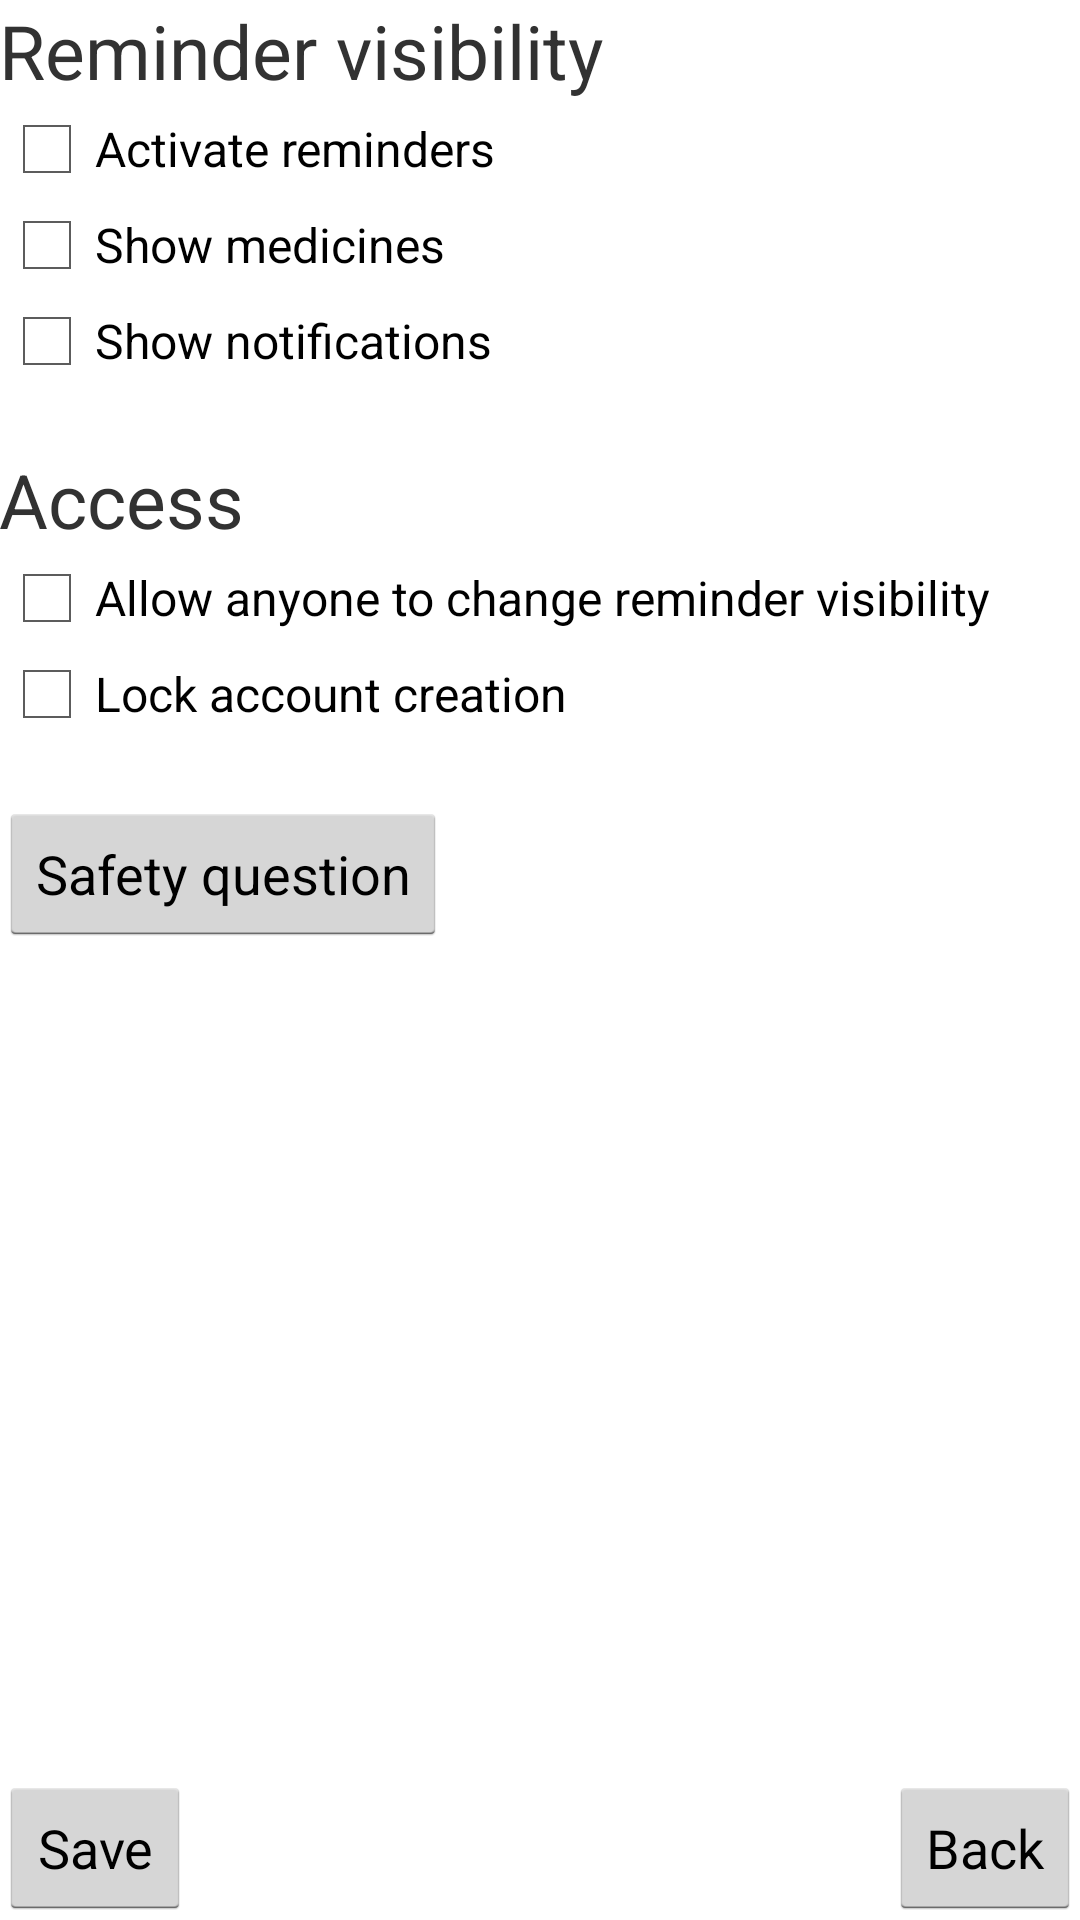

Android layout source for this screen:
<!-- AndroidManifest.xml: application theme AppTheme -->
<!-- res/layout/activity_user_settings.xml -->
<RelativeLayout xmlns:android="http://schemas.android.com/apk/res/android"
    xmlns:tools="http://schemas.android.com/tools" android:layout_width="match_parent"
    android:layout_height="match_parent" android:paddingLeft="@dimen/activity_horizontal_margin"
    android:paddingRight="@dimen/activity_horizontal_margin"
    android:paddingTop="@dimen/activity_vertical_margin"
    android:paddingBottom="@dimen/activity_vertical_margin"
    tools:context="com.example.x.digdos.UserSettings">

    <TextView
        android:layout_width="wrap_content"
        android:layout_height="wrap_content"
        android:text="Reminder visibility"
        android:textSize="25sp"
        android:id="@+id/reminderVisibilityTextView"
        android:layout_alignParentTop="true"
        android:layout_alignParentLeft="true"
        android:layout_alignParentStart="true" />

    <CheckBox
        android:layout_width="wrap_content"
        android:layout_height="wrap_content"
        android:text="Activate reminders"
        android:id="@+id/checkForRemindersCheckBox"
        android:layout_below="@+id/reminderVisibilityTextView"
        android:layout_alignParentLeft="true"
        android:layout_alignParentStart="true"
        android:onClick="checkForRemindersCheckBox" />

    <CheckBox
        android:layout_width="wrap_content"
        android:layout_height="wrap_content"
        android:text="Show medicines"
        android:id="@+id/showMedicinesCheckBox"
        android:onClick="showMedicinesCheckBox"
        android:layout_below="@+id/checkForRemindersCheckBox"
        android:layout_alignParentLeft="true"
        android:layout_alignParentStart="true" />

    <CheckBox
        android:layout_width="wrap_content"
        android:layout_height="wrap_content"
        android:text="Show notifications"
        android:id="@+id/showNotificationsCheckBox"
        android:layout_below="@+id/showMedicinesCheckBox"
        android:layout_alignParentLeft="true"
        android:layout_alignParentStart="true"
        android:onClick="showNotificationsCheckBox" />

    <TextView
        android:layout_width="wrap_content"
        android:layout_height="wrap_content"
        android:text="Access"
        android:textSize="25sp"
        android:id="@+id/accessTextView"
        android:layout_below="@+id/showNotificationsCheckBox"
        android:layout_alignParentLeft="true"
        android:layout_alignParentStart="true"
        android:layout_marginTop="20dp" />

    <CheckBox
        android:layout_width="wrap_content"
        android:layout_height="wrap_content"
        android:text="Allow anyone to change reminder visibility"
        android:id="@+id/allowAlertChangesInSettingsCheckBox"
        android:onClick="allowAlertChangesInSettingsCheckBox"
        android:layout_below="@+id/accessTextView"
        android:layout_alignParentLeft="true"
        android:layout_alignParentStart="true" />

    <CheckBox
        android:layout_width="wrap_content"
        android:layout_height="wrap_content"
        android:text="Lock account creation"
        android:id="@+id/lockAccountCreationCheckBox"
        android:layout_below="@+id/allowAlertChangesInSettingsCheckBox"
        android:layout_alignParentLeft="true"
        android:layout_alignParentStart="true"
        android:onClick="lockAccountCreationCheckBox" />

    <Button
        android:layout_width="wrap_content"
        android:layout_height="wrap_content"
        android:text="Safety question"
        android:id="@+id/safetyQuestionButton"
        android:layout_below="@+id/lockAccountCreationCheckBox"
        android:layout_alignParentLeft="true"
        android:layout_alignParentStart="true"
        android:onClick="safetyQuestionButton"
        android:layout_marginTop="20dp" />

    <Button
        android:layout_width="wrap_content"
        android:layout_height="wrap_content"
        android:text="Save"
        android:id="@+id/saveButton"
        android:layout_alignParentBottom="true"
        android:layout_alignParentLeft="true"
        android:layout_alignParentStart="true"
        android:onClick="saveButton" />

    <Button
        android:layout_width="wrap_content"
        android:layout_height="wrap_content"
        android:text="Back"
        android:id="@+id/backButton"
        android:onClick="backButton"
        android:layout_alignParentBottom="true"
        android:layout_alignParentRight="true"
        android:layout_alignParentEnd="true" />

</RelativeLayout>
<!-- resources referenced by this layout -->
<resources>
  <style name="AppTheme" parent="android:Theme.Holo.Light.DarkActionBar">
          
      </style>
</resources>
